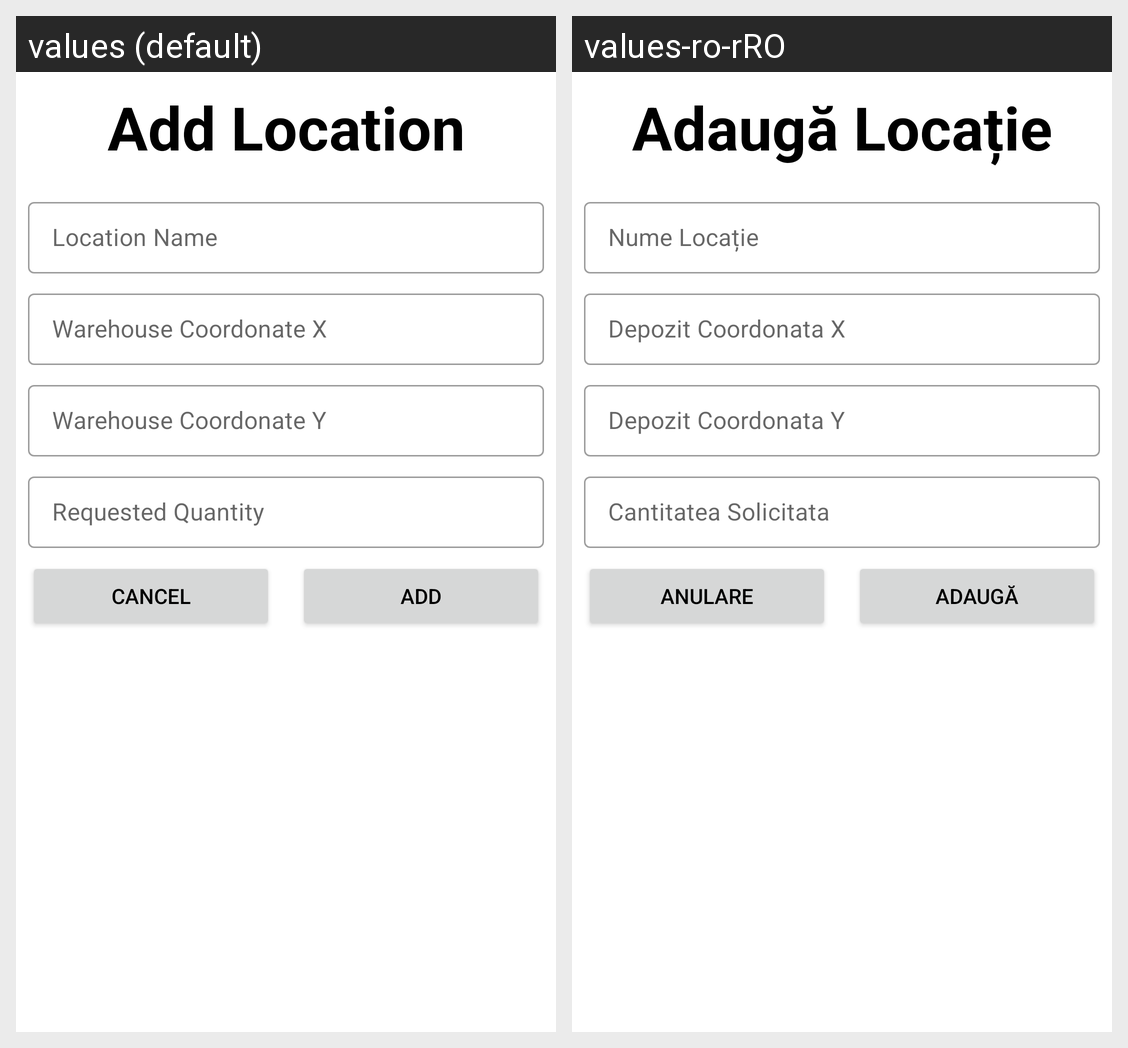

For this localized Android screen grid, give each drawn string resource with its value in every locale shown.
Android screen res/layout/add_location.xml rendered under 2 locales, left to right: values (default), values-ro-rRO. Device: Nexus 5 (rendered at 1080×1920; each locale shown at half size, 540×960, under a caption strip naming it); theme Theme.VRP.
Strings drawn on this screen, with the default value and each locale's value (text and hints the layout hard-codes, and strings that could not be matched under every locale, appear in the picture but are not listed):

add_location
  values: Add Location
  values-ro-rRO: Adaugă Locație

location_name
  values: Location Name
  values-ro-rRO: Nume Locație

depot_coordinate_x
  values: Warehouse Coordonate X
  values-ro-rRO: Depozit Coordonata X

depot_coordinate_y
  values: Warehouse Coordonate Y
  values-ro-rRO: Depozit Coordonata Y

requested_quantity
  values: Requested Quantity
  values-ro-rRO: Cantitatea Solicitata

cancel
  values: Cancel
  values-ro-rRO: Anulare

add
  values: Add
  values-ro-rRO: Adaugă
